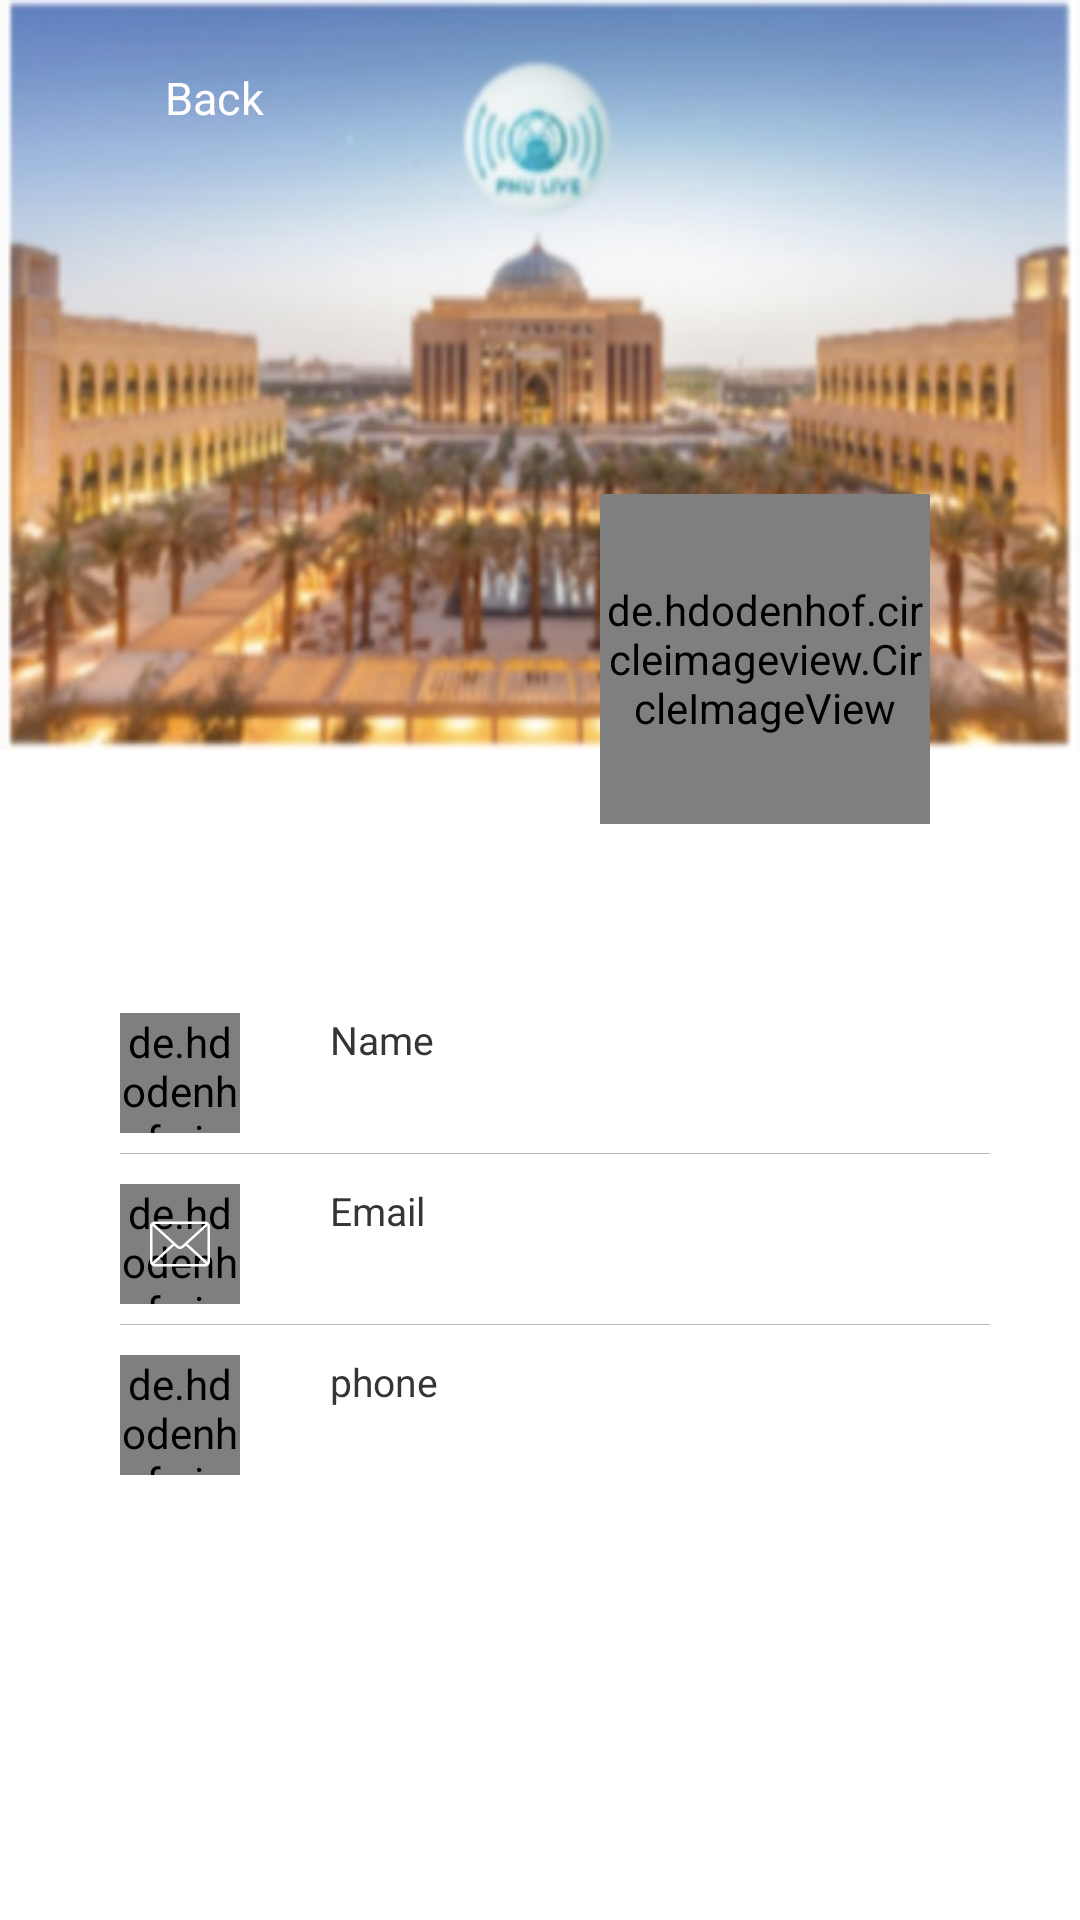

This screen was rendered from an Android layout file. Write that file and the resources it references.
<!-- AndroidManifest.xml: application theme AppTheme.NoActionBar -->
<!-- res/layout/activity_profile.xml -->
<?xml version="1.0" encoding="utf-8"?>
<layout xmlns:android="http://schemas.android.com/apk/res/android"
    xmlns:app="http://schemas.android.com/apk/res-auto"
    xmlns:diagonal="http://schemas.android.com/apk/res-auto"
    xmlns:squint="http://schemas.android.com/tools"

    >

    <data>

        <variable
            name="lang"
            type="String" />

        <variable
            name="userModel"
            type="com.collage.pnuapplication.model.UserModel" />

    </data>

    <androidx.core.widget.NestedScrollView
        android:layout_width="match_parent"
        android:layout_height="match_parent"
        android:fillViewport="true"
        android:fitsSystemWindows="true">

        <androidx.constraintlayout.widget.ConstraintLayout
            android:layout_width="match_parent"
            android:layout_height="match_parent"
            android:background="@color/white"

            >


            <View
                android:layout_width="match_parent"
                android:layout_height="250dp"
                android:background='@drawable/login'
                app:layout_constraintEnd_toEndOf="parent"
                app:layout_constraintStart_toStartOf="parent"
                app:layout_constraintTop_toTopOf="parent"

                />

            <LinearLayout
                android:layout_width="wrap_content"
                android:layout_height="wrap_content"
                android:layout_margin="15dp"
                android:gravity="center_vertical"
                android:orientation="horizontal"
                app:layout_constraintStart_toStartOf="parent"
                app:layout_constraintTop_toTopOf="parent">

                <ImageView
                    android:id="@+id/arrow"
                    android:layout_width="35dp"
                    android:layout_height="35dp"
                    android:clickable="false"
                    android:longClickable="false"
                    android:padding="8dp"
                    android:rotation='@{lang.equals("ar")?180:0}'
                    android:src="@drawable/ic_fab_arrow"
                    android:tint="@color/white" />

                <TextView
                    android:layout_width="wrap_content"
                    android:layout_height="wrap_content"
                    android:layout_marginStart="5dp"
                    android:layout_marginEnd="5dp"
                    android:clickable="false"
                    android:longClickable="false"
                    android:text="@string/back"
                    android:textColor="@color/white"
                    android:textSize="15sp" />
            </LinearLayout>

            <de.hdodenhof.circleimageview.CircleImageView
                android:id="@+id/image"
                android:layout_width="110dp"
                android:layout_height="110dp"
                android:layout_marginTop="90dp"
                android:src="@drawable/ic_user_student2"
                app:civ_border_color="@color/grey3"
                app:civ_border_width="1dp"
                app:civ_circle_background_color="@color/white"
                app:layout_constraintBottom_toBottomOf="parent"
                app:layout_constraintEnd_toEndOf="parent"
                app:layout_constraintHorizontal_bias=".8"
                app:layout_constraintStart_toStartOf="parent"
                app:layout_constraintTop_toTopOf="parent"
                app:layout_constraintVertical_bias=".17" />


            <FrameLayout
                android:id="@+id/flName"
                android:layout_width="40dp"
                android:layout_height="40dp"
                android:layout_marginStart="40dp"
                android:layout_marginEnd="40dp"
                android:layout_marginBottom="10dp"
                app:layout_constraintBottom_toBottomOf="parent"
                app:layout_constraintStart_toStartOf="parent"
                app:layout_constraintTop_toBottomOf="@id/image"
                app:layout_constraintVertical_bias=".2">

                <de.hdodenhof.circleimageview.CircleImageView
                    android:layout_width="40dp"
                    android:layout_height="40dp"
                    android:layout_gravity="center"
                    android:src="@color/colorPrimaryDark" />

                <ImageView
                    android:layout_width="20dp"
                    android:layout_height="20dp"
                    android:layout_gravity="center"
                    android:src="@drawable/ic_user_student"
                    android:tint="@color/white" />
            </FrameLayout>

            <LinearLayout
                android:id="@+id/llName"
                android:layout_width="0dp"
                android:layout_height="wrap_content"
                android:layout_marginStart="30dp"
                android:layout_marginEnd="30dp"
                android:orientation="vertical"
                app:layout_constraintEnd_toEndOf="parent"
                app:layout_constraintStart_toEndOf="@id/flName"
                app:layout_constraintTop_toTopOf="@id/flName"

                >

                <TextView
                    android:layout_width="wrap_content"
                    android:layout_height="wrap_content"
                    android:text="@string/name"
                    android:textColor="@color/grey5"
                    android:textSize="13sp" />

                <TextView
                    android:id="@+id/tvName"
                    android:layout_width="wrap_content"
                    android:layout_height="wrap_content"
                    android:textColor="@color/black"
                    android:textSize="14sp" />

            </LinearLayout>

            <View
                android:id="@+id/view1"
                android:layout_width="0dp"
                android:layout_height="1px"
                android:layout_marginTop="10dp"
                android:background="@color/grey4"
                app:layout_constraintEnd_toEndOf="@id/llName"
                app:layout_constraintStart_toStartOf="@id/flName"
                app:layout_constraintTop_toBottomOf="@id/llName" />

            <FrameLayout
                android:id="@+id/flEmail"
                android:layout_width="40dp"
                android:layout_height="40dp"
                android:layout_marginStart="40dp"
                android:layout_marginTop="10dp"
                android:layout_marginEnd="40dp"
                app:layout_constraintStart_toStartOf="parent"
                app:layout_constraintTop_toBottomOf="@id/view1">

                <de.hdodenhof.circleimageview.CircleImageView
                    android:layout_width="40dp"
                    android:layout_height="40dp"
                    android:layout_gravity="center"
                    android:src="@color/colorPrimaryDark" />

                <ImageView
                    android:layout_width="20dp"
                    android:layout_height="20dp"
                    android:layout_gravity="center"
                    android:src="@drawable/ic_email"
                    android:tint="@color/white" />
            </FrameLayout>

            <LinearLayout
                android:id="@+id/llEmail"
                android:layout_width="0dp"
                android:layout_height="wrap_content"
                android:layout_marginStart="30dp"
                android:layout_marginEnd="30dp"
                android:orientation="vertical"
                app:layout_constraintEnd_toEndOf="parent"
                app:layout_constraintStart_toEndOf="@id/flEmail"
                app:layout_constraintTop_toTopOf="@id/flEmail"

                >

                <TextView
                    android:layout_width="wrap_content"
                    android:layout_height="wrap_content"
                    android:text="@string/email"
                    android:textColor="@color/grey5"
                    android:textSize="13sp" />

                <TextView
                    android:id="@+id/tvEmail"
                    android:layout_width="wrap_content"
                    android:layout_height="wrap_content"
                    android:textColor="@color/black"
                    android:textSize="14sp" />

            </LinearLayout>

            <View
                android:id="@+id/view2"
                android:layout_width="0dp"
                android:layout_height="1px"
                android:layout_marginTop="10dp"
                android:background="@color/grey4"
                app:layout_constraintEnd_toEndOf="@id/llEmail"
                app:layout_constraintStart_toStartOf="@id/flEmail"
                app:layout_constraintTop_toBottomOf="@id/llEmail" />

            <FrameLayout
                android:id="@+id/flPhone"
                android:layout_width="40dp"
                android:layout_height="40dp"
                android:layout_marginStart="40dp"
                android:layout_marginTop="10dp"
                android:layout_marginEnd="40dp"
                app:layout_constraintStart_toStartOf="parent"
                app:layout_constraintTop_toBottomOf="@id/view2">

                <de.hdodenhof.circleimageview.CircleImageView
                    android:layout_width="40dp"
                    android:layout_height="40dp"
                    android:layout_gravity="center"
                    android:src="@color/colorPrimaryDark" />

                <ImageView
                    android:layout_width="20dp"
                    android:layout_height="20dp"
                    android:layout_gravity="center"
                    android:src="@drawable/ic_call"
                    android:tint="@color/white" />
            </FrameLayout>

            <LinearLayout
                android:id="@+id/llPhone"
                android:layout_width="0dp"
                android:layout_height="wrap_content"
                android:layout_marginStart="30dp"
                android:layout_marginEnd="30dp"
                android:orientation="vertical"
                app:layout_constraintEnd_toEndOf="parent"
                app:layout_constraintStart_toEndOf="@id/flPhone"
                app:layout_constraintTop_toTopOf="@id/flPhone"

                >

                <TextView
                    android:layout_width="wrap_content"
                    android:layout_height="wrap_content"
                    android:text="@string/phone"
                    android:textColor="@color/grey5"
                    android:textSize="13sp" />

                <TextView
                    android:id="@+id/tvPhone"
                    android:layout_width="wrap_content"
                    android:layout_height="wrap_content"
                    android:textColor="@color/black"
                    android:textSize="14sp"

                    />

            </LinearLayout>

        </androidx.constraintlayout.widget.ConstraintLayout>

    </androidx.core.widget.NestedScrollView>
</layout>
<!-- resources referenced by this layout -->
<resources>
  <color name="black">#000000</color>
  <color name="colorPrimaryDark">#FF4B4F61</color>
  <color name="grey3">#eeeeee</color>
  <color name="grey4">#bababa</color>
  <color name="grey5">#353535</color>
  <color name="white">#FFFFFF</color>
  <!-- drawable ic_email (drawable) -->
  <vector xmlns:android="http://schemas.android.com/apk/res/android"
      android:width="24dp"
      android:height="24dp"
      android:viewportWidth="512"
      android:viewportHeight="512">
    <path
        android:fillColor="#FF000000"
        android:pathData="M469.333,64H42.667C19.135,64 0,83.135 0,106.667v298.667C0,428.865 19.135,448 42.667,448h426.667C492.865,448 512,428.865 512,405.333V106.667C512,83.135 492.865,64 469.333,64zM42.667,85.333h426.667c1.572,0 2.957,0.573 4.432,0.897c-36.939,33.807 -159.423,145.859 -202.286,184.478c-3.354,3.021 -8.76,6.625 -15.479,6.625s-12.125,-3.604 -15.49,-6.635C197.652,232.085 75.161,120.027 38.228,86.232C39.706,85.908 41.094,85.333 42.667,85.333zM21.333,405.333V106.667c0,-2.09 0.63,-3.986 1.194,-5.896c28.272,25.876 113.736,104.06 169.152,154.453C136.443,302.671 50.957,383.719 22.46,410.893C21.957,409.079 21.333,407.305 21.333,405.333zM469.333,426.667H42.667c-1.704,0 -3.219,-0.594 -4.81,-0.974c29.447,-28.072 115.477,-109.586 169.742,-156.009c7.074,6.417 13.536,12.268 18.63,16.858c8.792,7.938 19.083,12.125 29.771,12.125s20.979,-4.188 29.76,-12.115c5.096,-4.592 11.563,-10.448 18.641,-16.868c54.268,46.418 140.286,127.926 169.742,156.009C472.552,426.073 471.039,426.667 469.333,426.667zM490.667,405.333c0,1.971 -0.624,3.746 -1.126,5.56c-28.508,-27.188 -113.984,-108.227 -169.219,-155.668c55.418,-50.393 140.869,-128.57 169.151,-154.456c0.564,1.91 1.194,3.807 1.194,5.897V405.333z"/>
  </vector>
  <!-- drawable login: png bitmap (drawable, 206833 bytes) -->
  <string name="back">Back</string>
  <string name="email">Email</string>
  <string name="name">Name</string>
  <string name="phone">phone</string>
  <style name="AppTheme.NoActionBar">
          <item name="windowActionBar">false</item>
          <item name="windowNoTitle">true</item>
      </style>
</resources>
